Photos from the image-classification dataset "Rock-Paper-Scissors" in the GitHub repository alisyedraza99/Rock-Paper-Scissors_CV. Its 4 classes are: none, paper, rock, scissors.

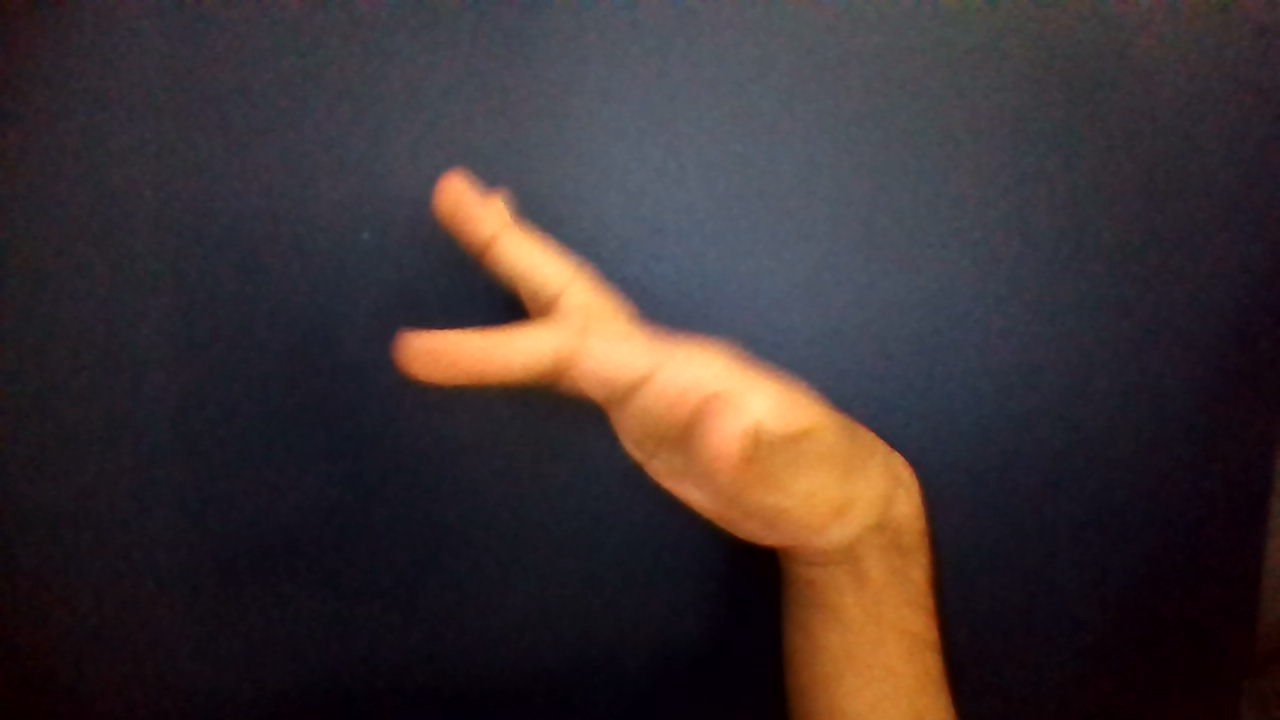
Label: none

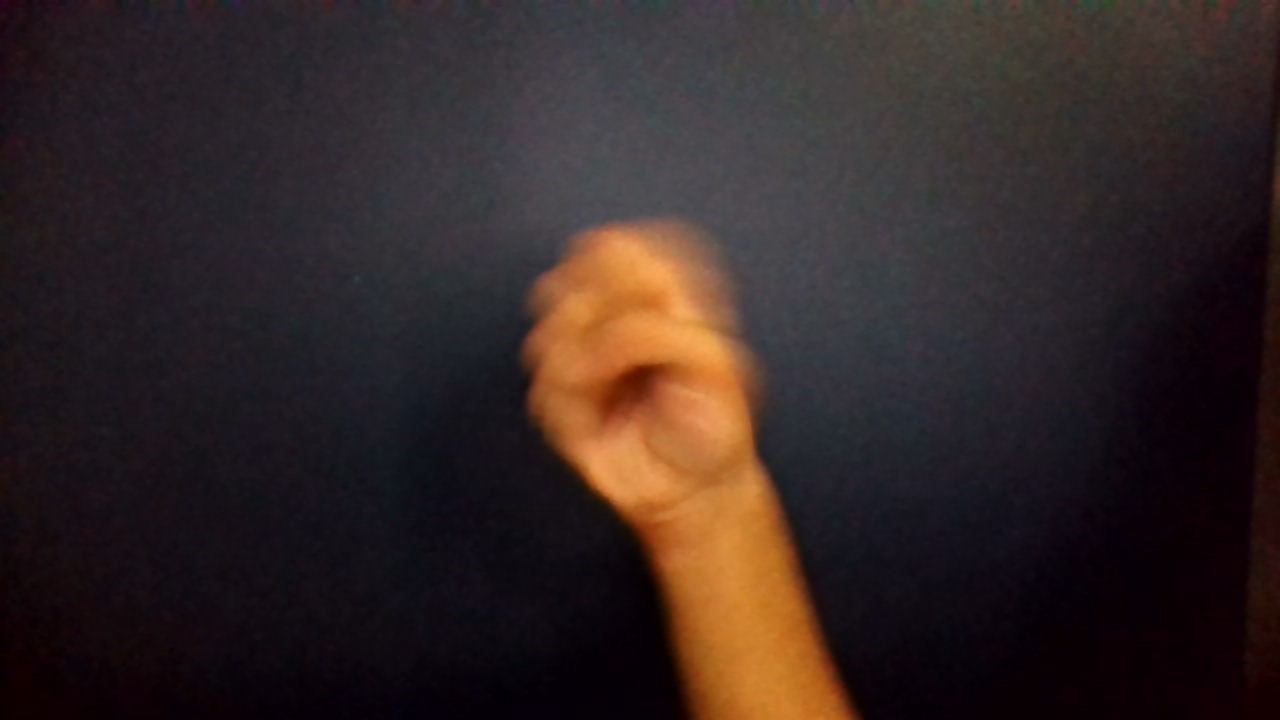
Label: rock

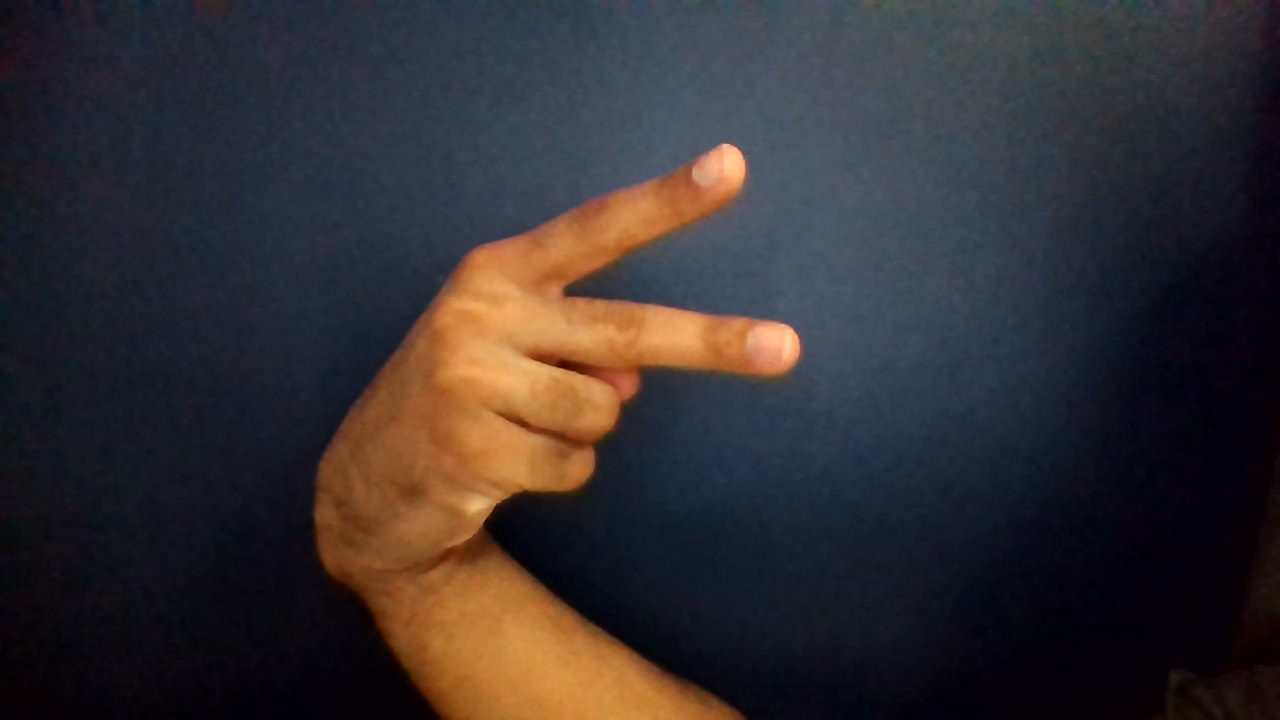
Label: scissors

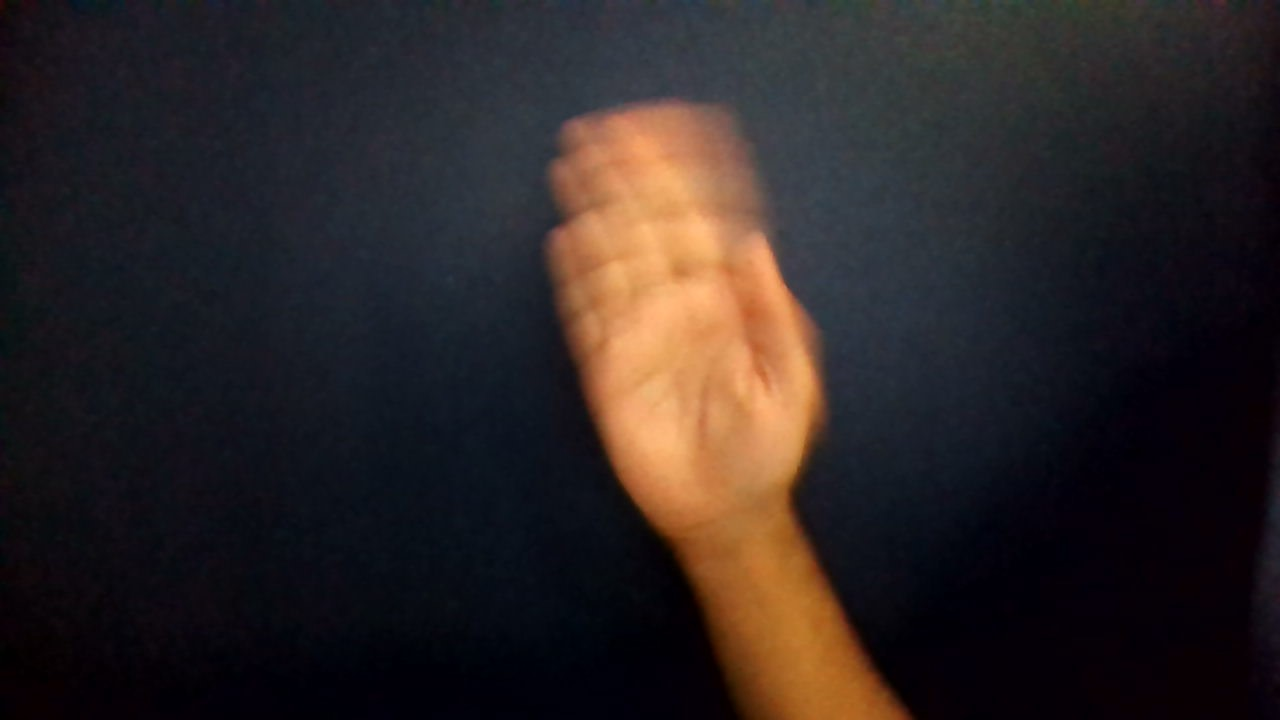
Label: paper

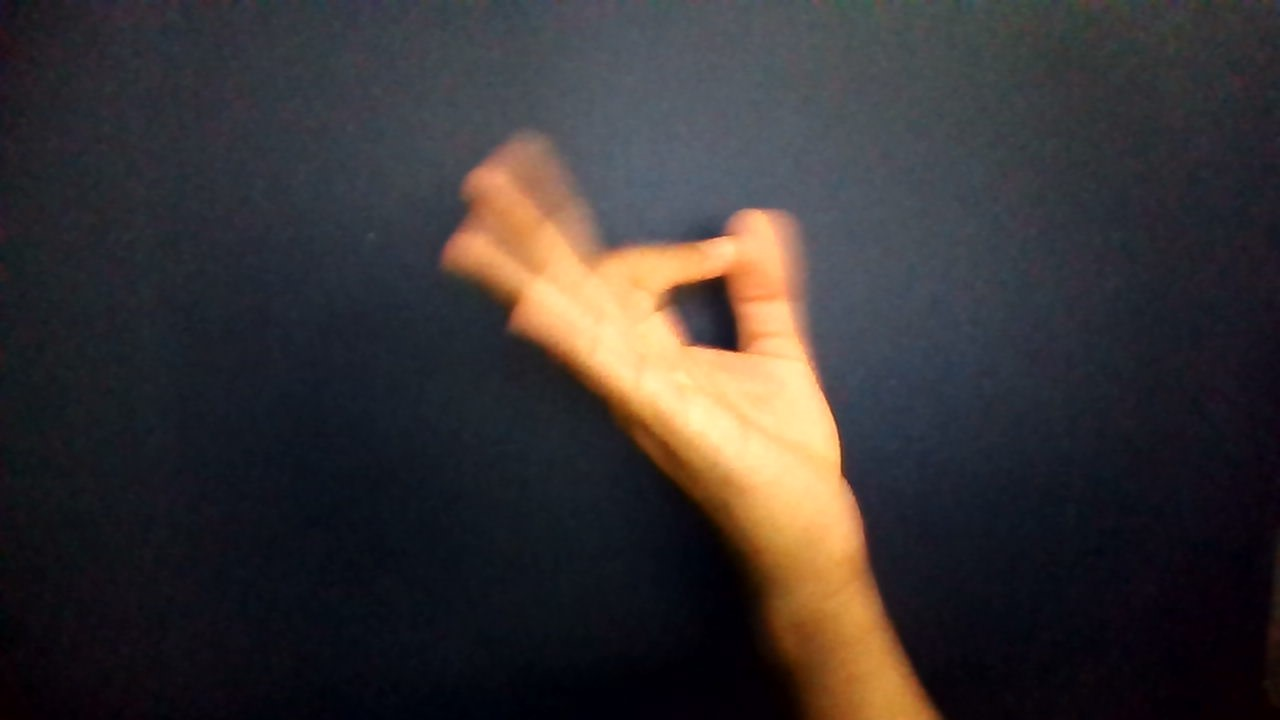
Label: none

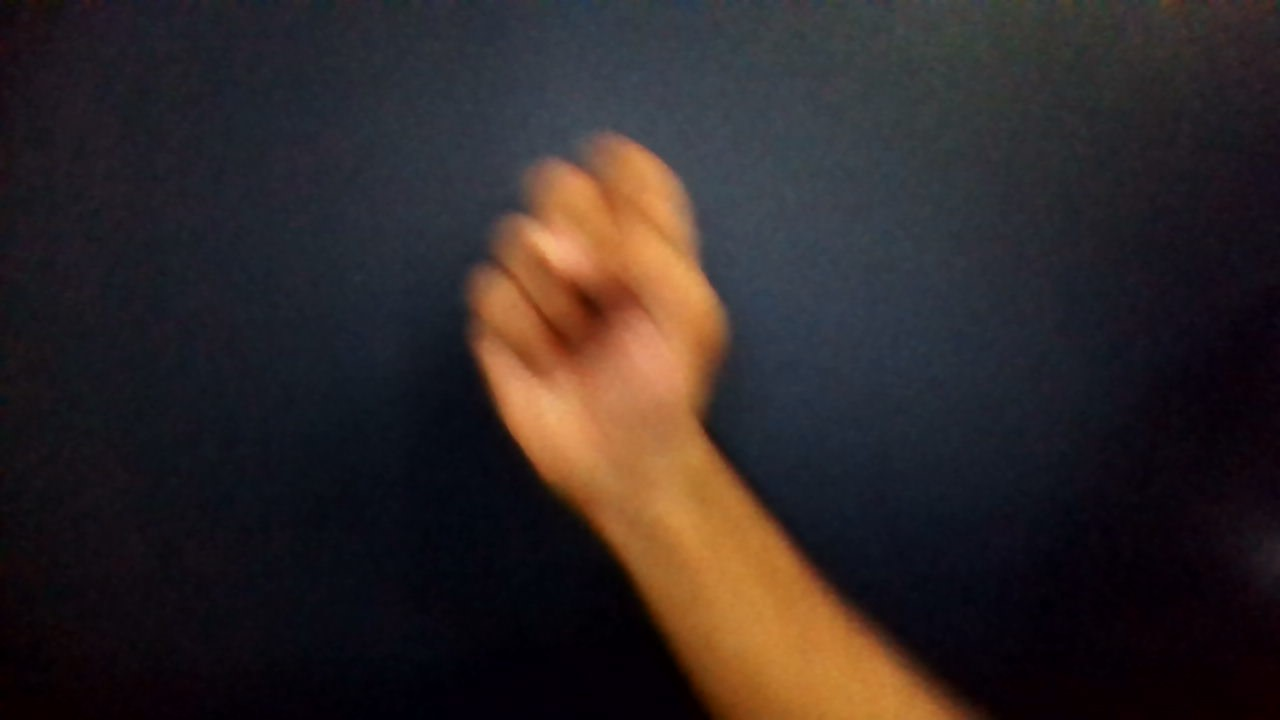
Label: rock
